Photos from the image-classification dataset "ssds-2025" in the GitHub repository luriahc/ssds-2025. Its 44 classes are: Admiralty, Ang Mo Kio, Bukit Panjang, Bukit Timah, Buona Vista, Changi, Choa Chu Kang Central, Choa Chu Kang South, Clementi, East Coast Parkway, Jurong Island, Jurong Pier, Jurong West, Kent Ridge, Kranji Reservoir, Lim Chu Kang, Lower Peirce Reservoir, Macritchie Reservoir, Mandai, Marina Barrage, Marine Parade, Newton, Nicoll Highway, Pasir Panjang, Pasir Ris Central, Pasir Ris West, Paya Lebar, Pulau Ubin, Punggol, Queenstown, Seletar, Sembawang, Sentosa Island, Simei, Somerset Road, Tai Seng, Tanjong Katong, Tengah, Toa Payoh, Tuas, Tuas South, Ulu Pandan, Upper Peirce Reservoir, Whampoa.

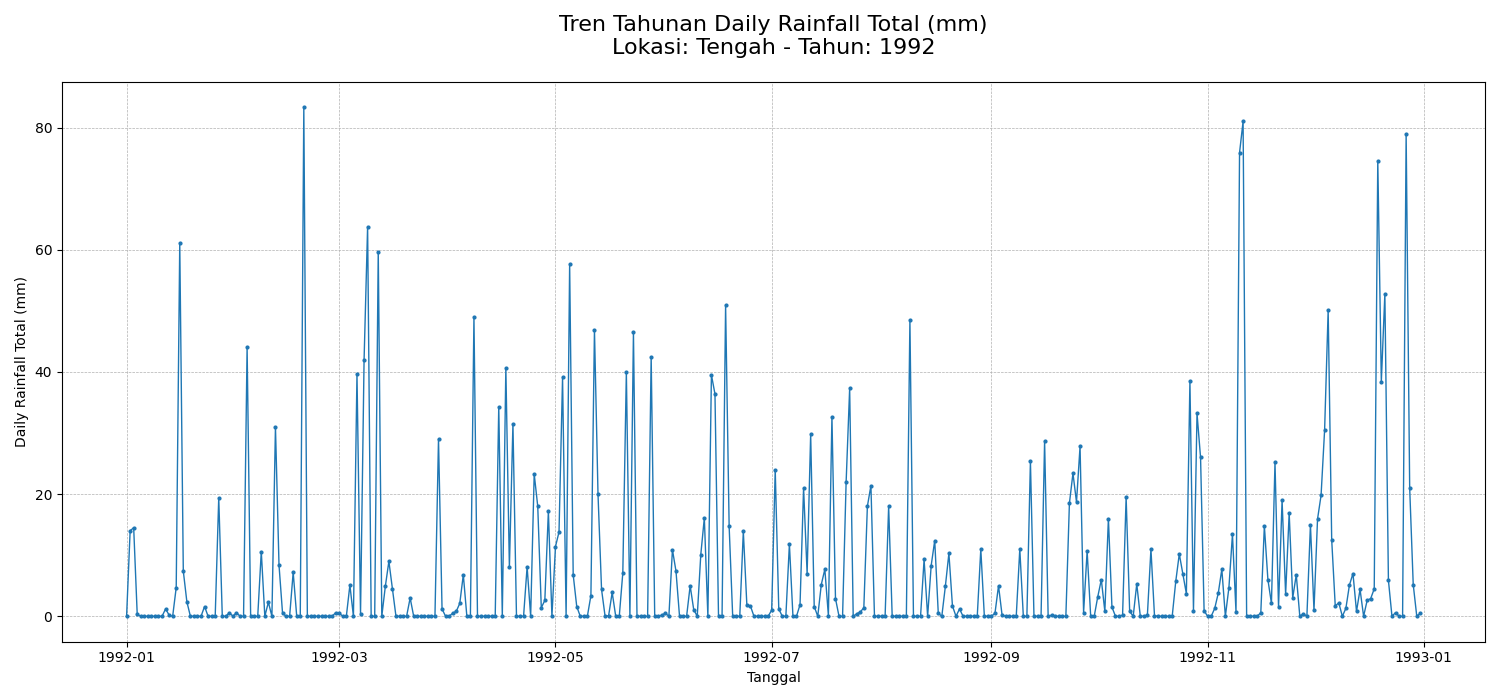
Label: Tengah

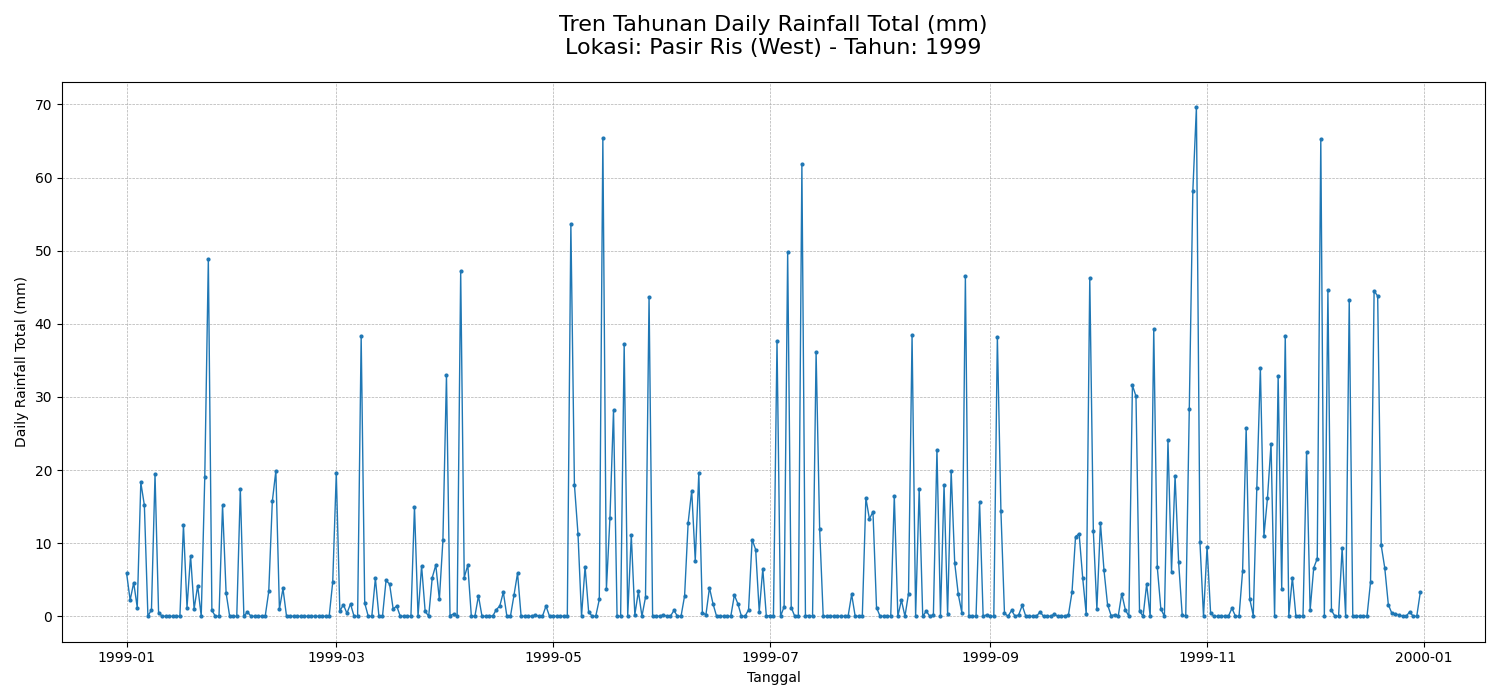
Label: Pasir Ris West

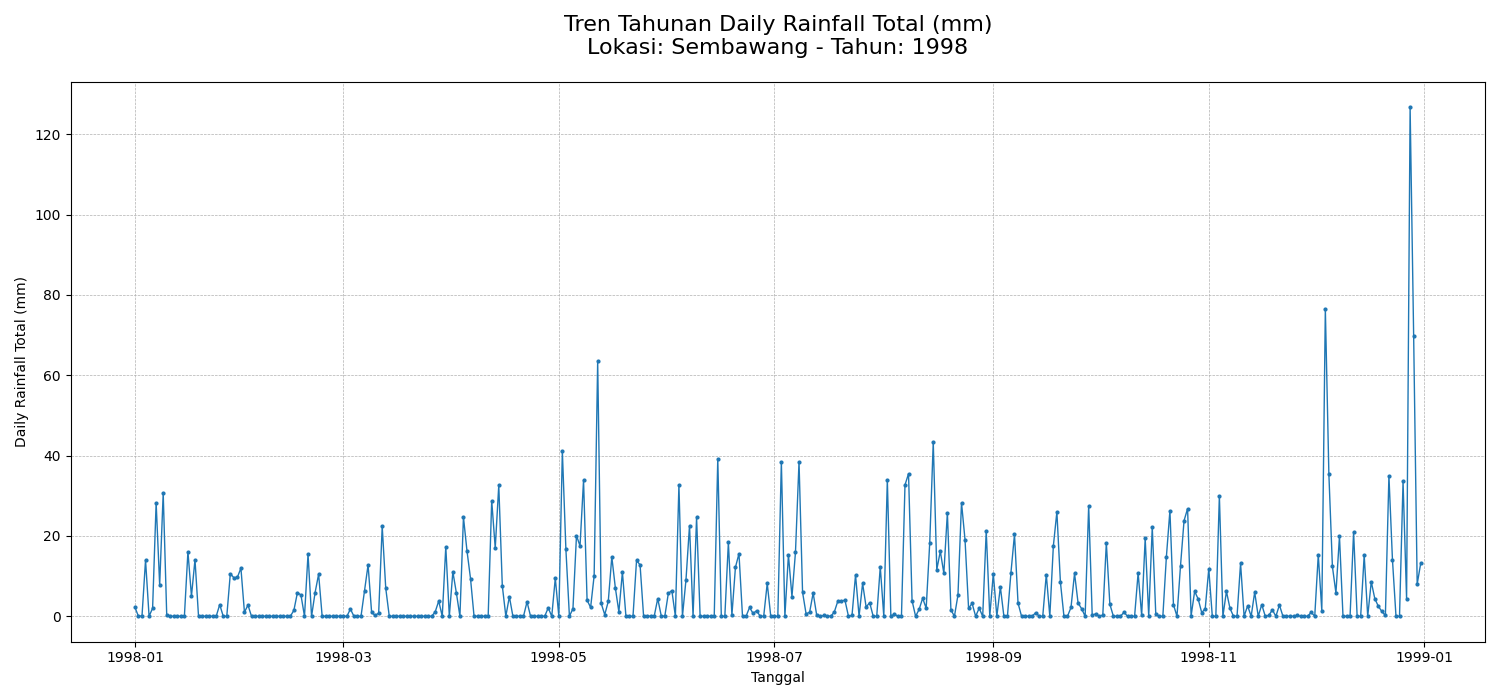
Label: Sembawang

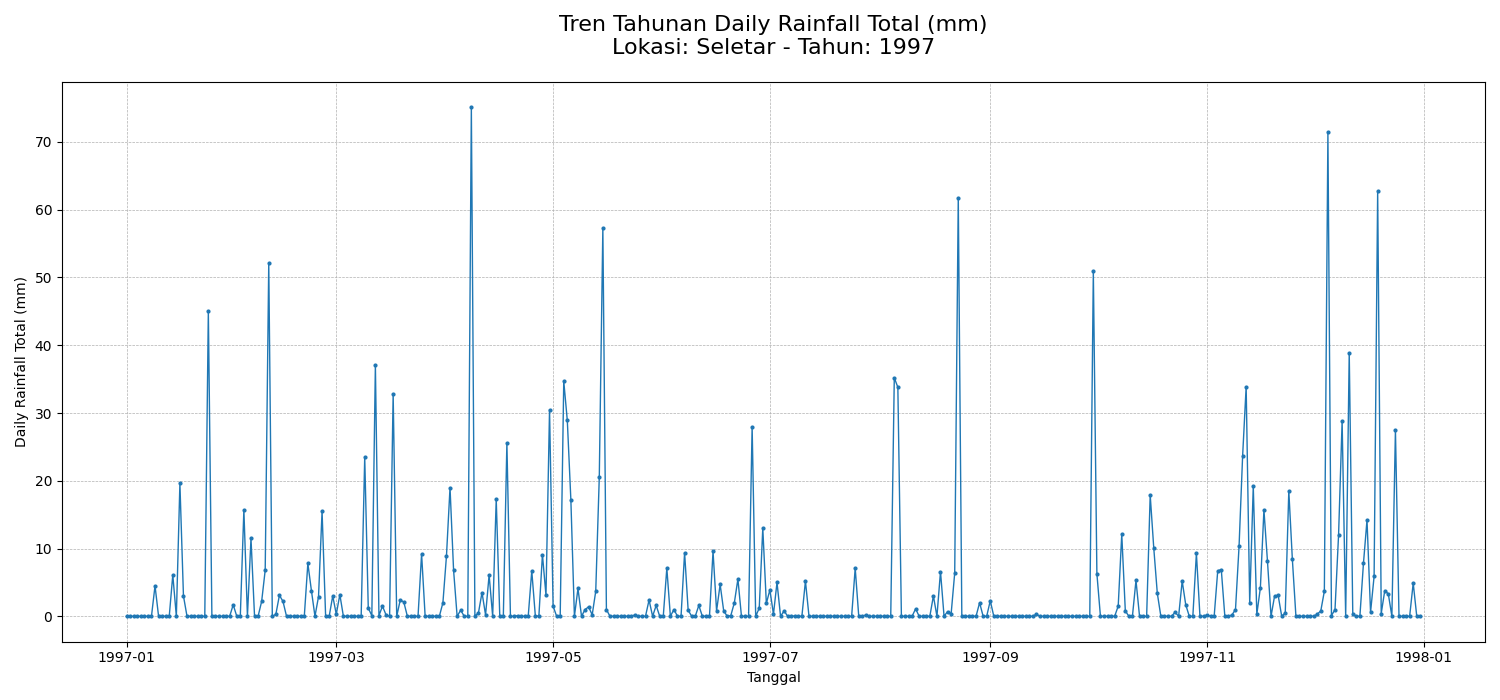
Label: Seletar

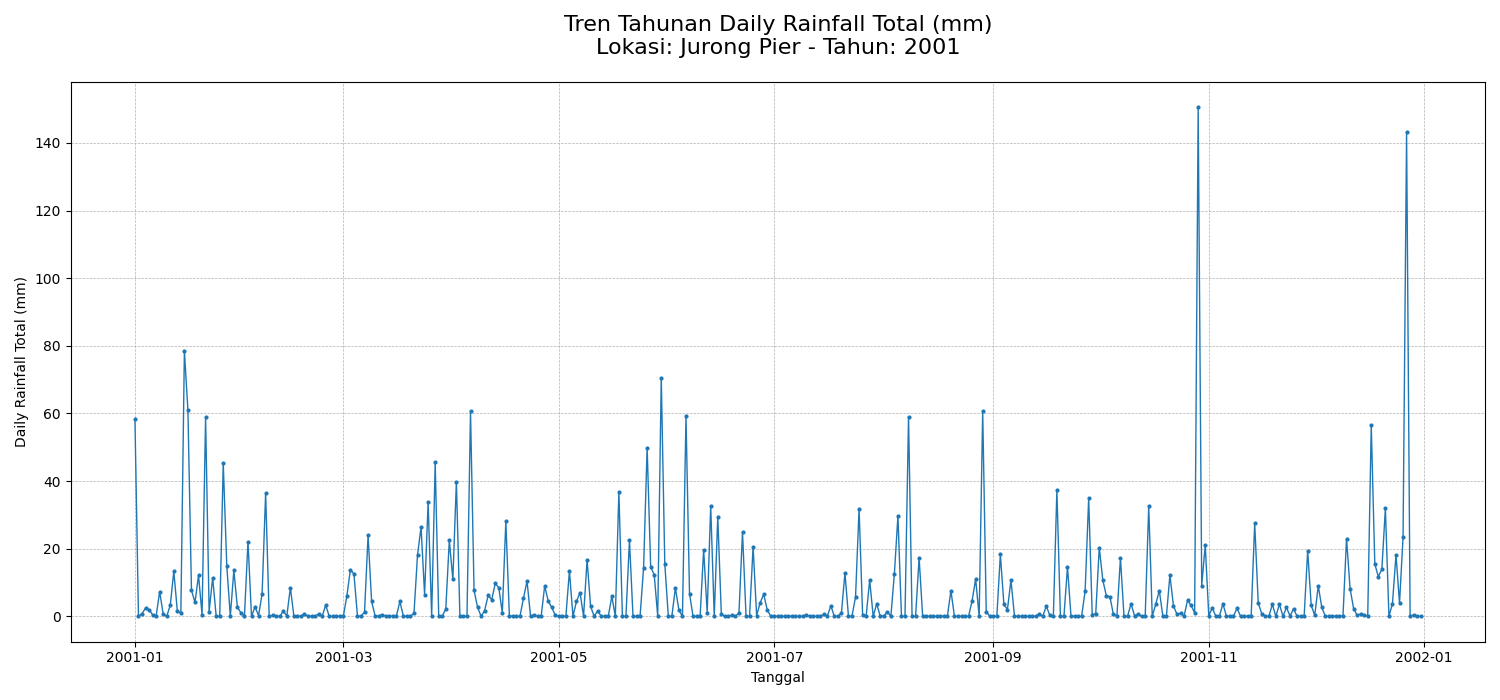
Label: Jurong Pier

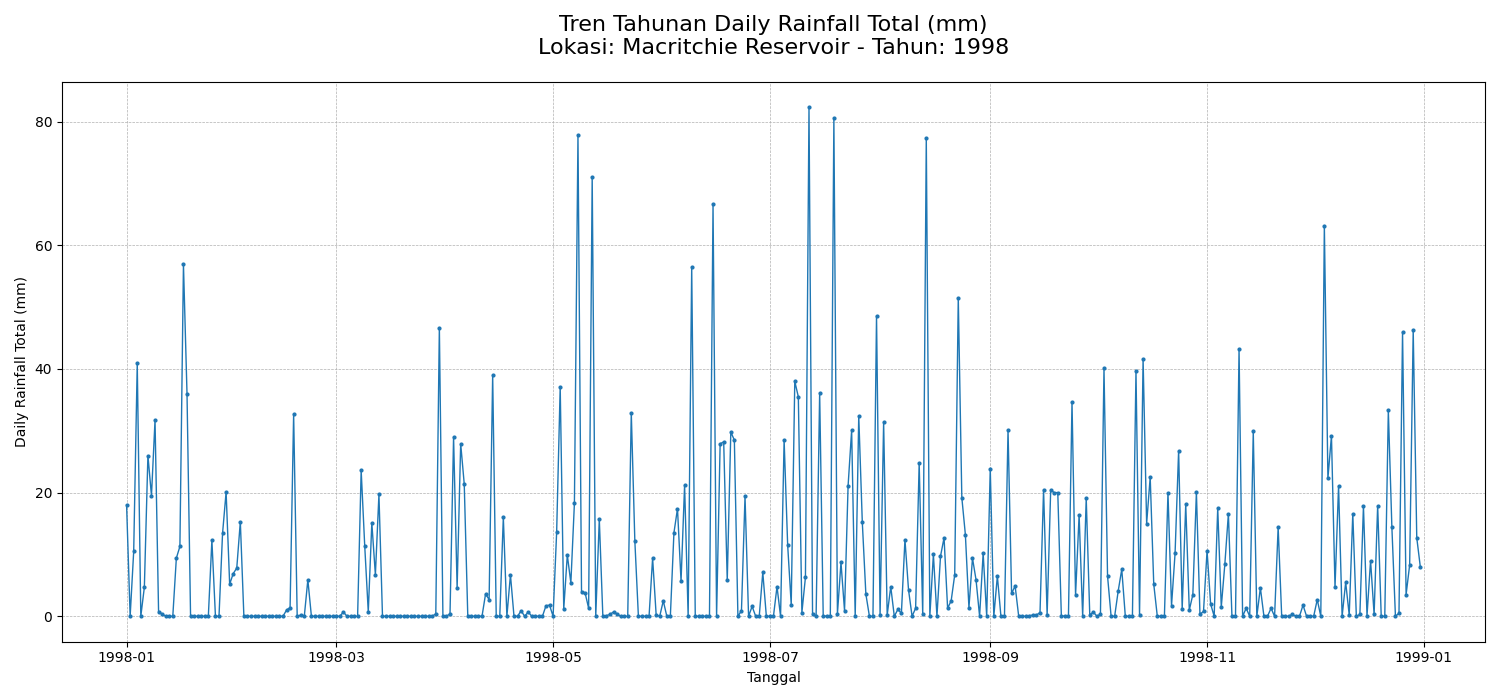
Label: Macritchie Reservoir
